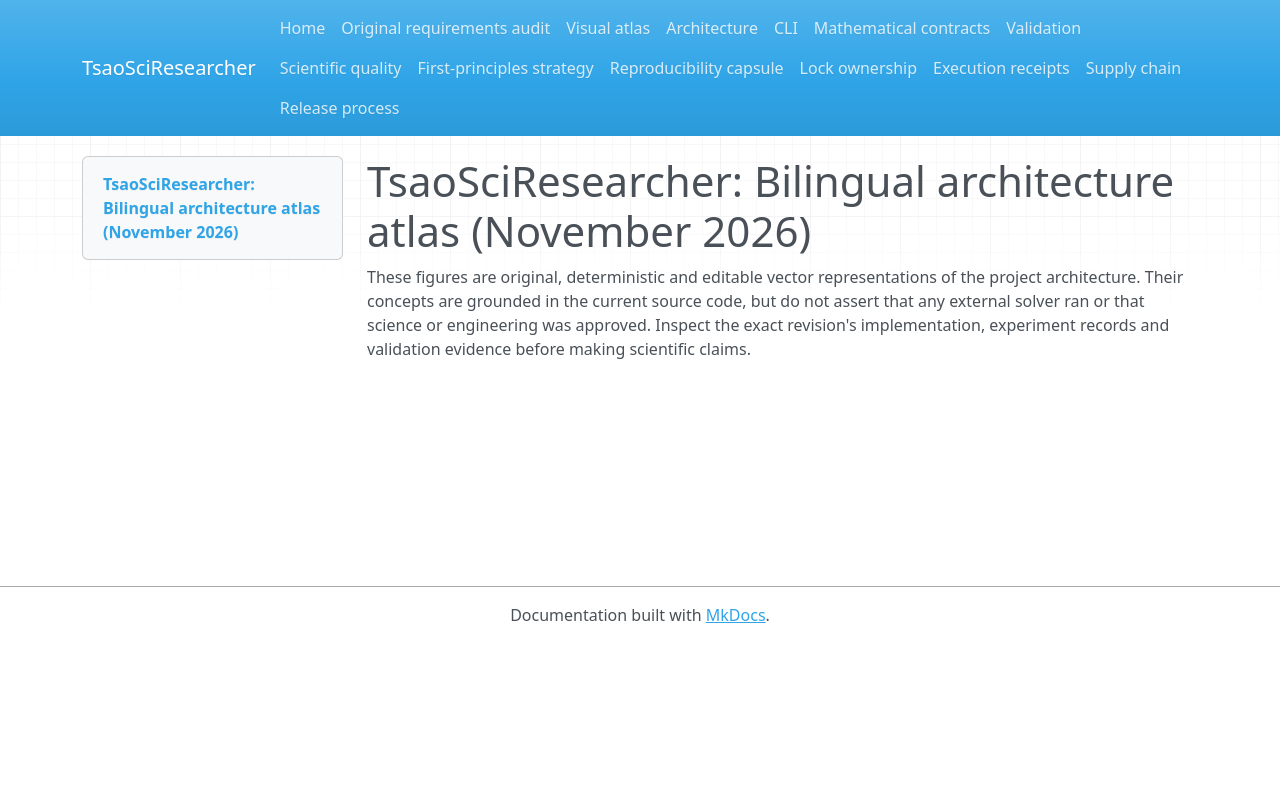

repository: SUNHAOJUN22/TsaoSciResearcher · page: assets/atlas-v2/SOURCE/index.html · generator: mkdocs

# TsaoSciResearcher: Bilingual architecture atlas (November 2026)

These figures are original, deterministic and editable vector representations of the project architecture. Their concepts are grounded in the current source code, but do not assert that any external solver ran or that science or engineering was approved. Inspect the exact revision's implementation, experiment records and validation evidence before making scientific claims.
